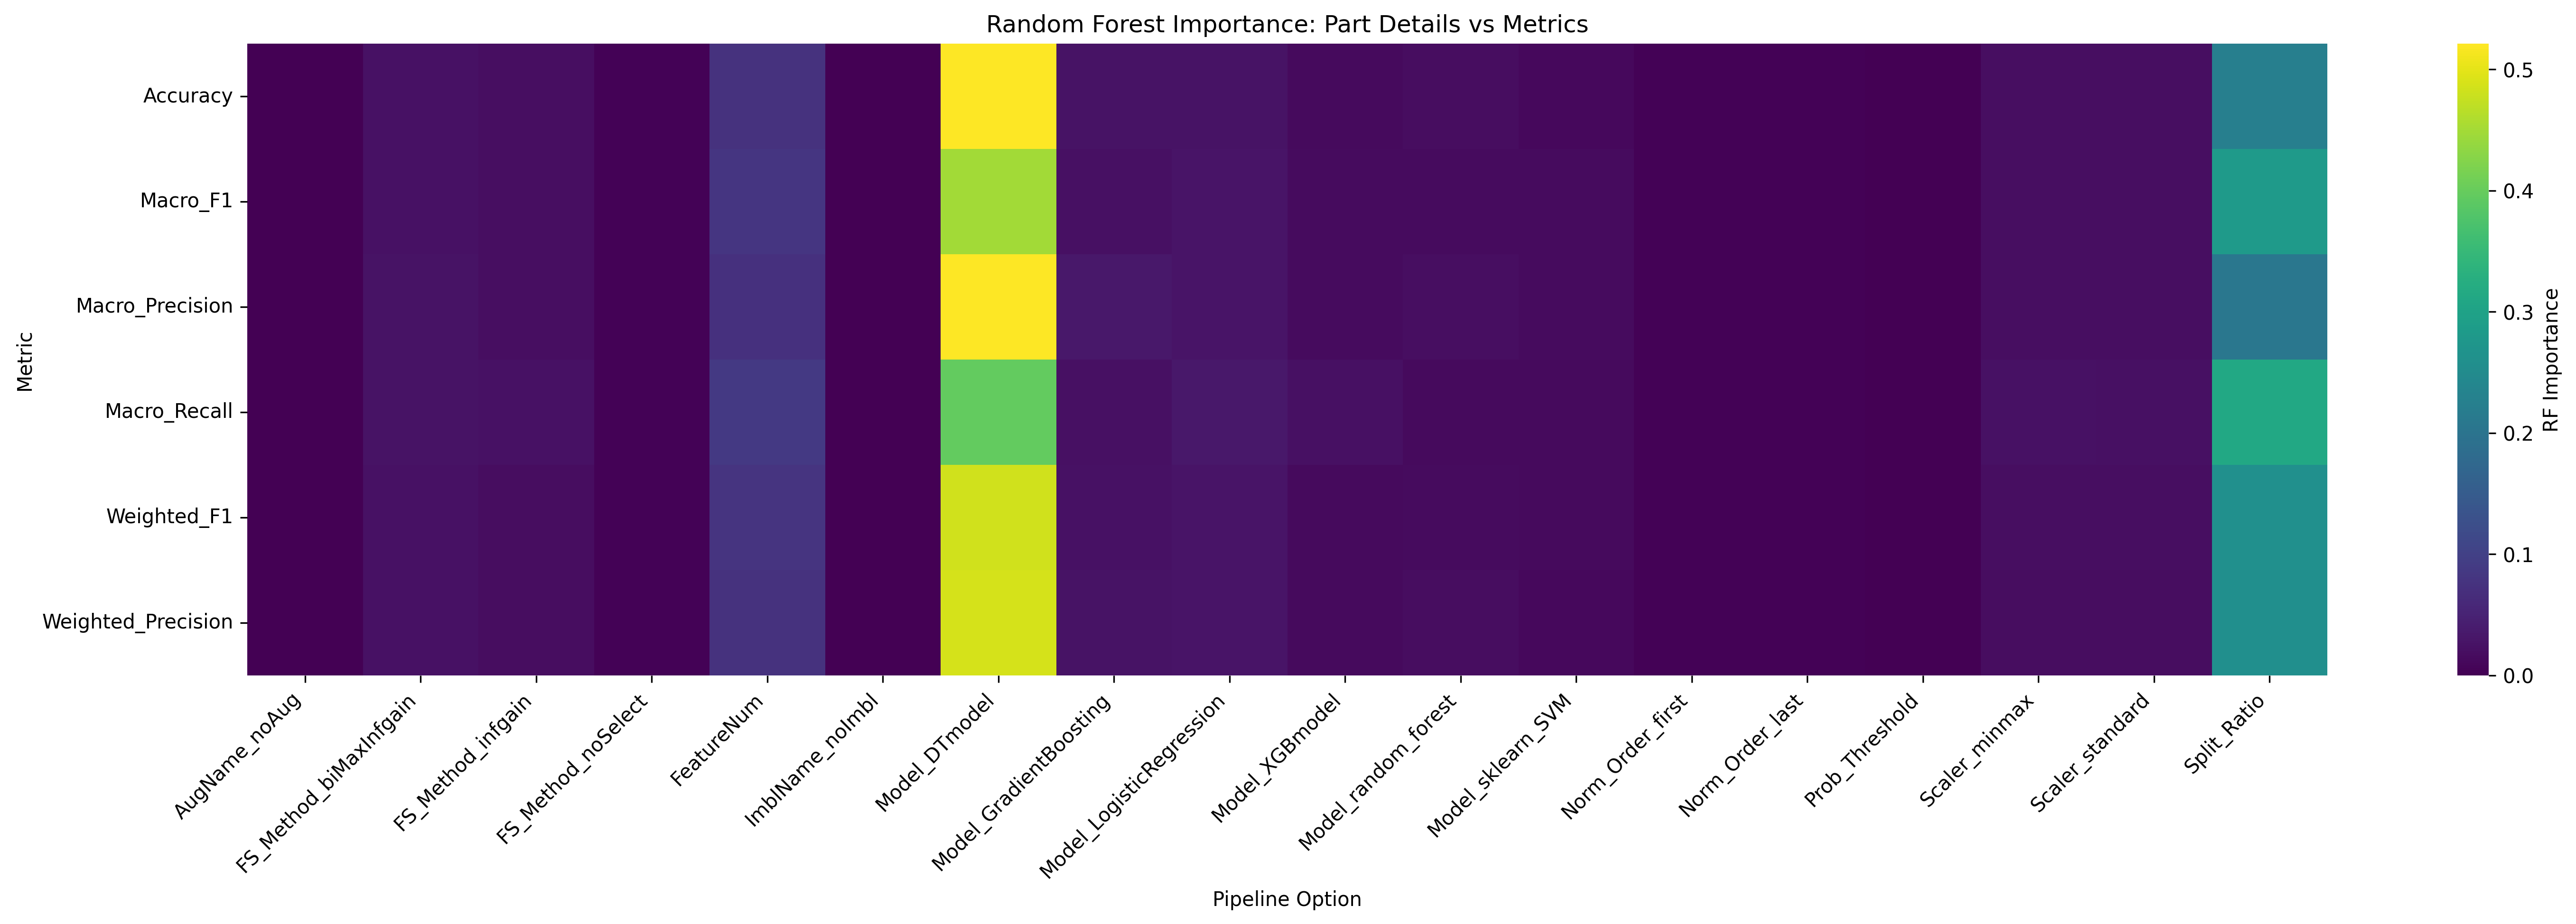

Data behind this chart, as committed beside it:
Metric, AugName_noAug, FS_Method_biMaxInfgain, FS_Method_infgain, FS_Method_noSelect, FeatureNum, ImblName_noImbl, Model_DTmodel, Model_GradientBoosting, Model_LogisticRegression, Model_XGBmodel, Model_random_forest, Model_sklearn_SVM, Norm_Order_first, Norm_Order_last, Prob_Threshold, Scaler_minmax, Scaler_standard, Split_Ratio
Accuracy, 0.0, 0.02304, 0.01848, 0.002452, 0.07493, 0.0, 0.5208, 0.02629, 0.02526, 0.01359, 0.01647, 0.01196, 0.002698, 0.002736, 0.0, 0.01923, 0.01929, 0.2228
Macro_F1, 0.0, 0.02409, 0.01965, 0.003302, 0.08127, 0.0, 0.4493, 0.0213, 0.02806, 0.01611, 0.01489, 0.01466, 0.002738, 0.002695, 0.0, 0.02025, 0.01957, 0.2821
Macro_Precision, 0.0, 0.02629, 0.01855, 0.002187, 0.07222, 0.0, 0.521, 0.0328, 0.02712, 0.01592, 0.0201, 0.01485, 0.002585, 0.002603, 0.0, 0.01892, 0.01857, 0.2063
Macro_Recall, 0.0, 0.02535, 0.02302, 0.003786, 0.08731, 0.0, 0.3967, 0.02086, 0.033, 0.02085, 0.01303, 0.01405, 0.002926, 0.002843, 0.0, 0.02271, 0.02198, 0.3116
Weighted_F1, 0.0, 0.02364, 0.01813, 0.002659, 0.07761, 0.0, 0.4842, 0.02246, 0.02661, 0.01406, 0.01551, 0.01273, 0.002789, 0.002772, 0.0, 0.01881, 0.01884, 0.2592
Weighted_Precision, 0.0, 0.02295, 0.0177, 0.002486, 0.07345, 0.0, 0.4877, 0.02562, 0.02681, 0.014, 0.01827, 0.01174, 0.002641, 0.002563, 0.0, 0.0182, 0.01774, 0.2582
